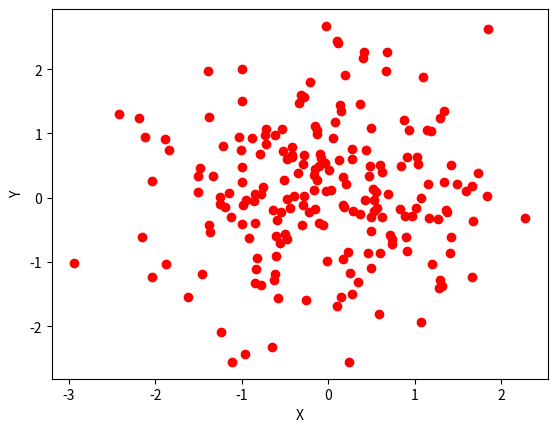

Recreate this plot in Python.
import matplotlib.pyplot as plt
from pylab import randn

class ScatterPlotOne:
    X = randn(200)
    Y = randn(200)
    plt.scatter(X,Y, color='r')
    plt.xlabel("X")
    plt.ylabel("Y")
    plt.show()
